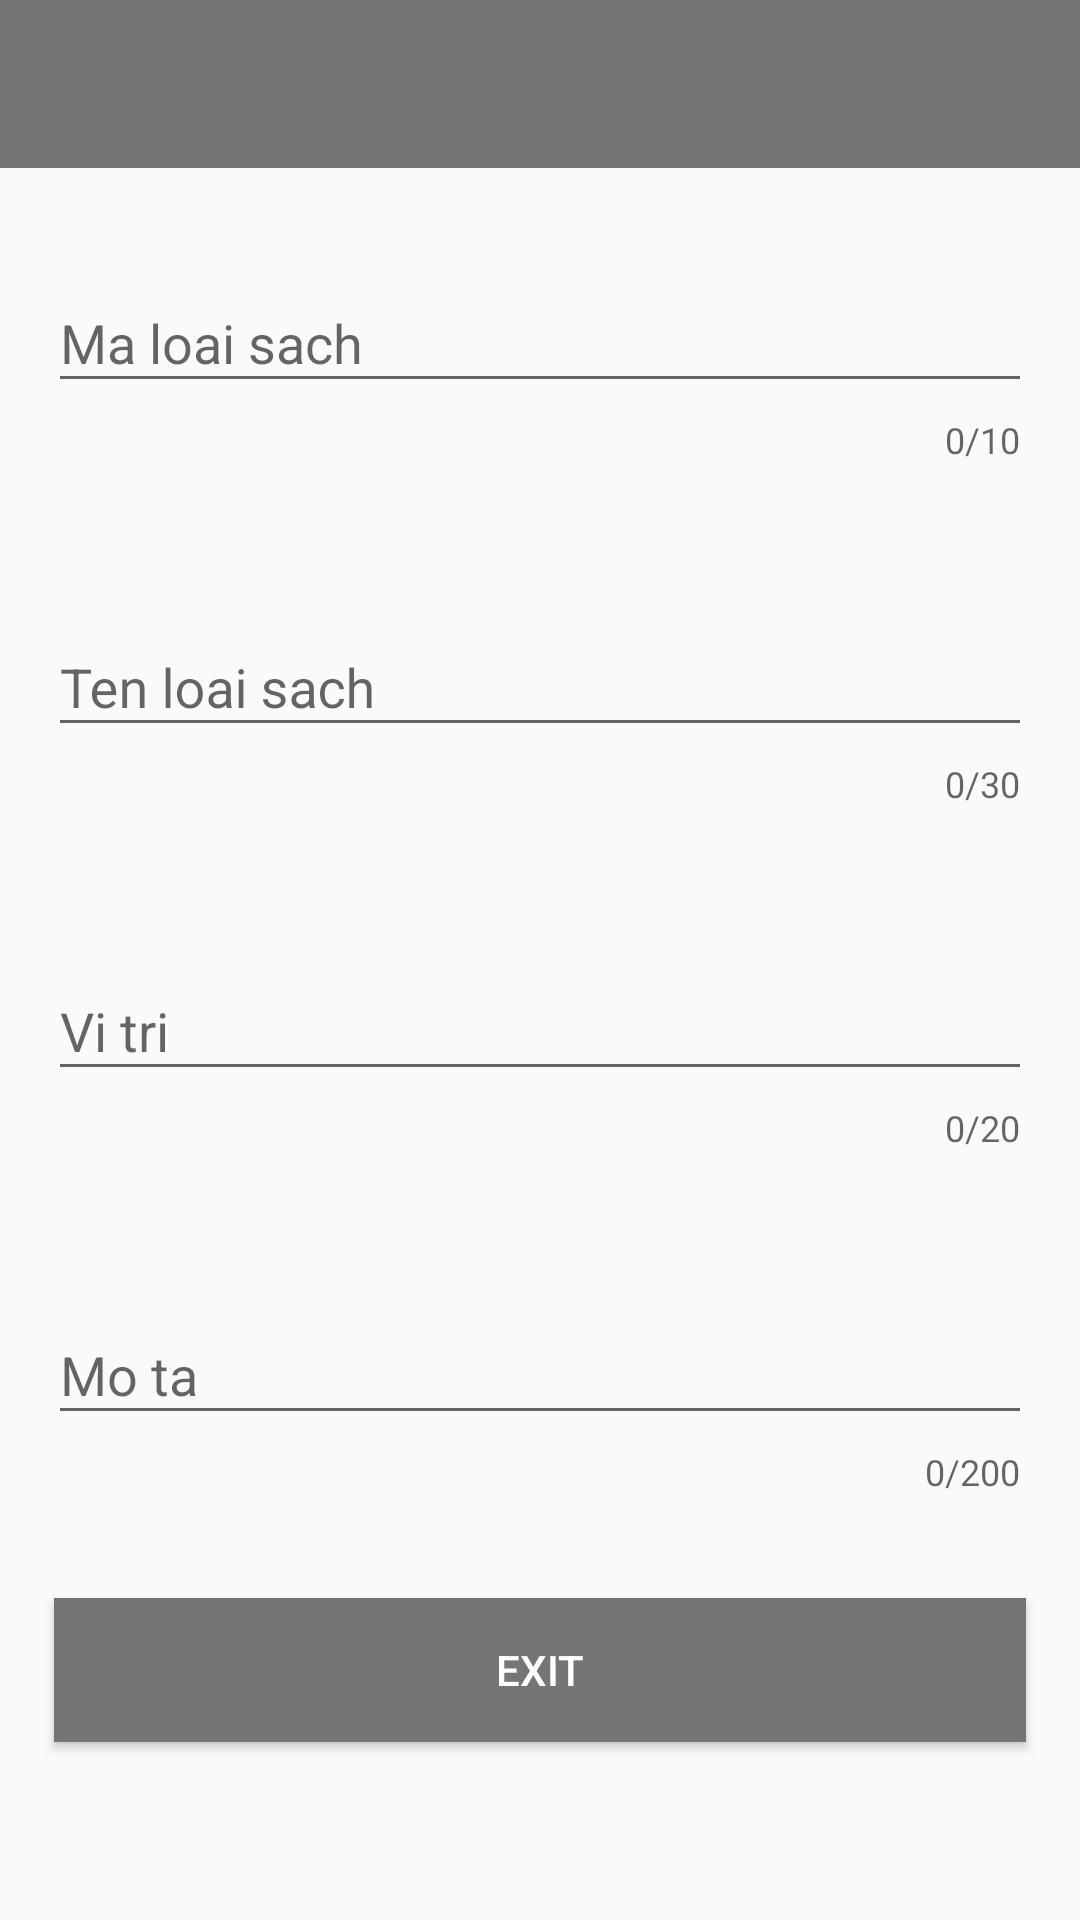

Produce the Android XML layout that renders to this screen, including the resource entries it uses.
<!-- AndroidManifest.xml: application theme AppTheme -->
<!-- res/layout/activity_fix_loai_sach.xml -->
<?xml version="1.0" encoding="utf-8"?>
<LinearLayout xmlns:android="http://schemas.android.com/apk/res/android"
    xmlns:app="http://schemas.android.com/apk/res-auto"
    xmlns:tools="http://schemas.android.com/tools"
    android:layout_width="match_parent"
    android:layout_height="match_parent"
    android:fitsSystemWindows="true"
    android:orientation="vertical"
    android:theme="@style/AppTheme1"
    tools:context=".ui.LoaiSach.FixLoaiSach">
    <androidx.appcompat.widget.Toolbar
        android:id="@+id/toolbar"
        android:layout_width="match_parent"
        android:layout_height="wrap_content"
        android:background="?attr/colorPrimary"
        android:minHeight="?attr/actionBarSize"
        android:theme="@style/ThemeOverlay.AppCompat.Dark.ActionBar"
        app:layout_constraintEnd_toEndOf="parent"
        app:layout_constraintStart_toStartOf="parent"
        app:layout_constraintTop_toTopOf="parent"
        ></androidx.appcompat.widget.Toolbar>
    <com.google.android.material.textfield.TextInputLayout
        android:padding="16dp"
        android:layout_marginTop="10dp"
        android:layout_width="match_parent"
        android:layout_height="wrap_content"
        app:counterEnabled="true"
        app:counterMaxLength="10"
        app:errorEnabled="true">

        <EditText
            android:id="@+id/edtMaLoaiSach"
            android:layout_width="match_parent"
            android:layout_height="wrap_content"
            android:hint="@string/fix_maloaisach" />
    </com.google.android.material.textfield.TextInputLayout>

    <com.google.android.material.textfield.TextInputLayout
        android:padding="16dp"
        android:layout_marginTop="10dp"
        android:layout_width="match_parent"
        android:layout_height="wrap_content"
        app:counterEnabled="true"
        app:counterMaxLength="30"
        app:errorEnabled="true">

        <EditText
            android:id="@+id/edtTenLoaiSach"
            android:layout_width="match_parent"
            android:layout_height="wrap_content"
            android:hint="@string/fix_tenLoaiSach" />
    </com.google.android.material.textfield.TextInputLayout>

    <com.google.android.material.textfield.TextInputLayout
        app:counterEnabled="true"
        app:counterMaxLength="20"
        android:padding="16dp"
        android:layout_marginTop="10dp"
        android:layout_width="match_parent"
        android:layout_height="wrap_content"
        app:errorEnabled="true">

        <EditText
            android:id="@+id/edtViTri"
            android:layout_width="match_parent"
            android:layout_height="wrap_content"
            android:hint="@string/fix_viTri" />
    </com.google.android.material.textfield.TextInputLayout>

    <com.google.android.material.textfield.TextInputLayout
        app:counterEnabled="true"
        app:counterMaxLength="200"
        android:padding="16dp"
        android:layout_marginTop="10dp"
        android:layout_width="match_parent"
        android:layout_height="wrap_content"
        app:errorEnabled="true">

        <EditText
            android:id="@+id/edtMoTa"
            android:layout_width="match_parent"
            android:layout_height="wrap_content"
            android:hint="@string/fix_moTa"

            />
    </com.google.android.material.textfield.TextInputLayout>

    <Button
        android:layout_margin="18dp"
        android:id="@+id/btnExit"
        android:layout_marginTop="20dp"
        android:layout_width="match_parent"
        android:layout_height="wrap_content"

        android:background="@color/colorPrimary"
        android:text="@string/button_exit"
        android:textColor="@color/white"/>
</LinearLayout>
<!-- resources referenced by this layout -->
<resources>
  <color name="colorPrimary">#757575</color>
  <color name="white">#FFFFFF</color>
  <string name="button_exit">Exit</string>
  <string name="fix_maloaisach">Ma loai sach</string>
  <string name="fix_moTa">Mo ta</string>
  <string name="fix_tenLoaiSach">Ten loai sach</string>
  <string name="fix_viTri">Vi tri</string>
  <style name="AppTheme1" parent="Theme.AppCompat.Light.NoActionBar">
          
          <item name="colorPrimary">@color/colorPrimary</item>
          <item name="colorPrimaryDark">@color/colorPrimaryDark</item>
          <item name="colorAccent">@color/colorAccent</item>
      </style>
  <style name="AppTheme" parent="Theme.AppCompat.Light.DarkActionBar">
          
          <item name="colorPrimary">@color/colorPrimary</item>
          <item name="colorPrimaryDark">@color/colorPrimaryDark</item>
          <item name="colorAccent">@color/colorAccent</item>
      </style>
  <color name="colorPrimaryDark">#a4a4a4</color>
  <color name="colorAccent">#494949</color>
</resources>
